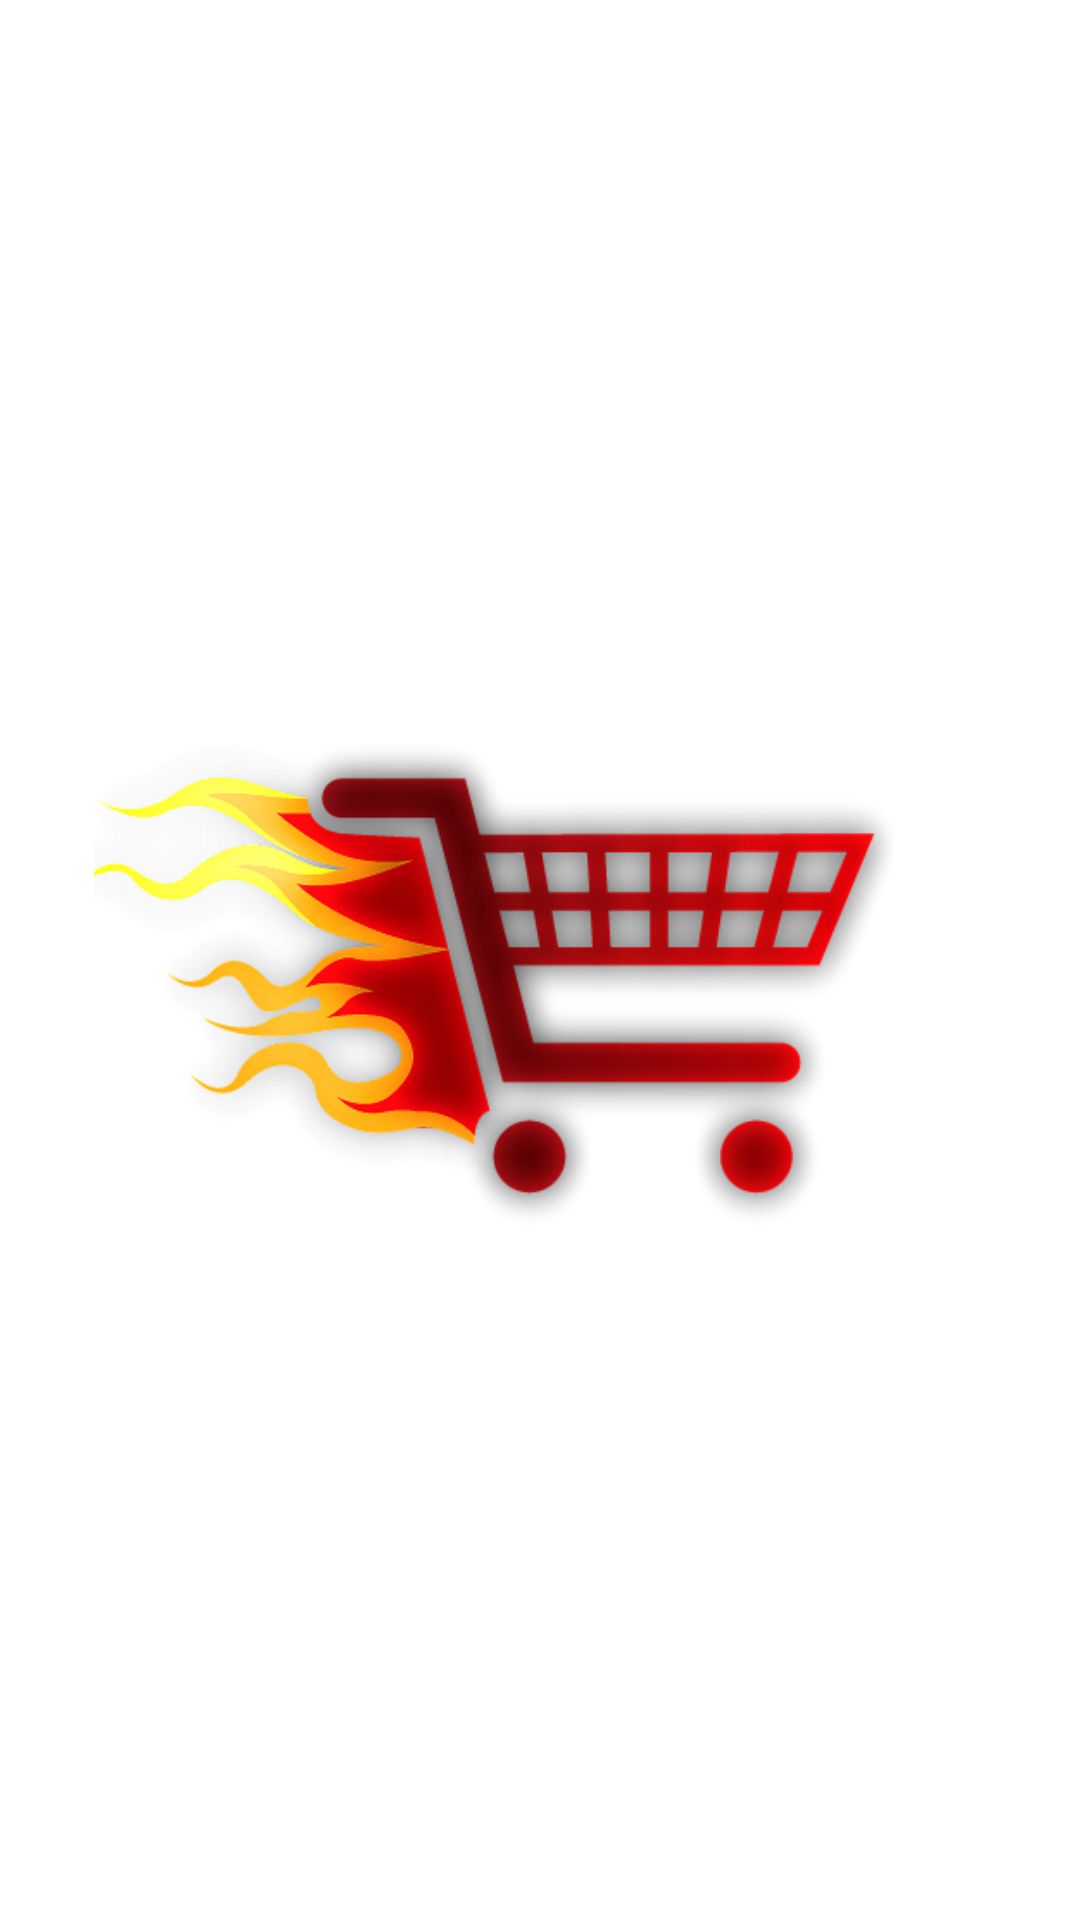

Produce the Android XML layout that renders to this screen, including the resource entries it uses.
<!-- AndroidManifest.xml: application theme AppTheme -->
<!-- res/layout/activity_splash_screen.xml -->
<?xml version="1.0" encoding="utf-8"?>
<androidx.coordinatorlayout.widget.CoordinatorLayout xmlns:android="http://schemas.android.com/apk/res/android"
    xmlns:app="http://schemas.android.com/apk/res-auto"
    xmlns:tools="http://schemas.android.com/tools"
    android:layout_width="match_parent"
    android:layout_height="match_parent"
    tools:context=".SplashScreen">

    <com.google.android.material.appbar.AppBarLayout
        android:layout_width="match_parent"
        android:layout_height="wrap_content"
        android:theme="@style/AppTheme.AppBarOverlay"/>

    <include layout="@layout/content_splash_screen" />

</androidx.coordinatorlayout.widget.CoordinatorLayout>
<!-- res/layout/content_splash_screen.xml (included above) -->
<?xml version="1.0" encoding="utf-8"?>
<androidx.coordinatorlayout.widget.CoordinatorLayout xmlns:android="http://schemas.android.com/apk/res/android"
    xmlns:app="http://schemas.android.com/apk/res-auto"
    xmlns:tools="http://schemas.android.com/tools"
    android:layout_width="match_parent"
    android:layout_height="match_parent"
    tools:context=".SplashScreen">

    <androidx.constraintlayout.widget.ConstraintLayout
        android:id="@+id/constraintLayout"
        android:layout_width="match_parent"
        android:layout_height="match_parent"
        android:background="@android:color/background_light">

        <ImageView
            android:id="@+id/image"
            android:layout_width="287dp"
            android:layout_height="503dp"
            android:layout_marginTop="72dp"
            app:layout_constraintEnd_toEndOf="parent"
            app:layout_constraintHorizontal_bias="0.427"
            app:layout_constraintStart_toStartOf="parent"
            app:layout_constraintTop_toTopOf="parent"
            app:srcCompat="@drawable/anima" />

    </androidx.constraintlayout.widget.ConstraintLayout>


</androidx.coordinatorlayout.widget.CoordinatorLayout>
<!-- resources referenced by this layout -->
<resources>
  <!-- drawable anima: png bitmap (drawable, 138901 bytes) -->
  <style name="AppTheme.AppBarOverlay" parent="ThemeOverlay.AppCompat.Dark.ActionBar" />
  <style name="AppTheme" parent="Theme.AppCompat.Light.NoActionBar">
          
          <item name="colorPrimary">@color/colorPrimary</item>
          <item name="colorPrimaryDark">@color/colorPrimaryDark</item>
          <item name="colorAccent">@color/colorAccent</item>
      </style>
  <color name="colorPrimary">#008577</color>
  <color name="colorPrimaryDark">#00574B</color>
  <color name="colorAccent">#D81B60</color>
</resources>
